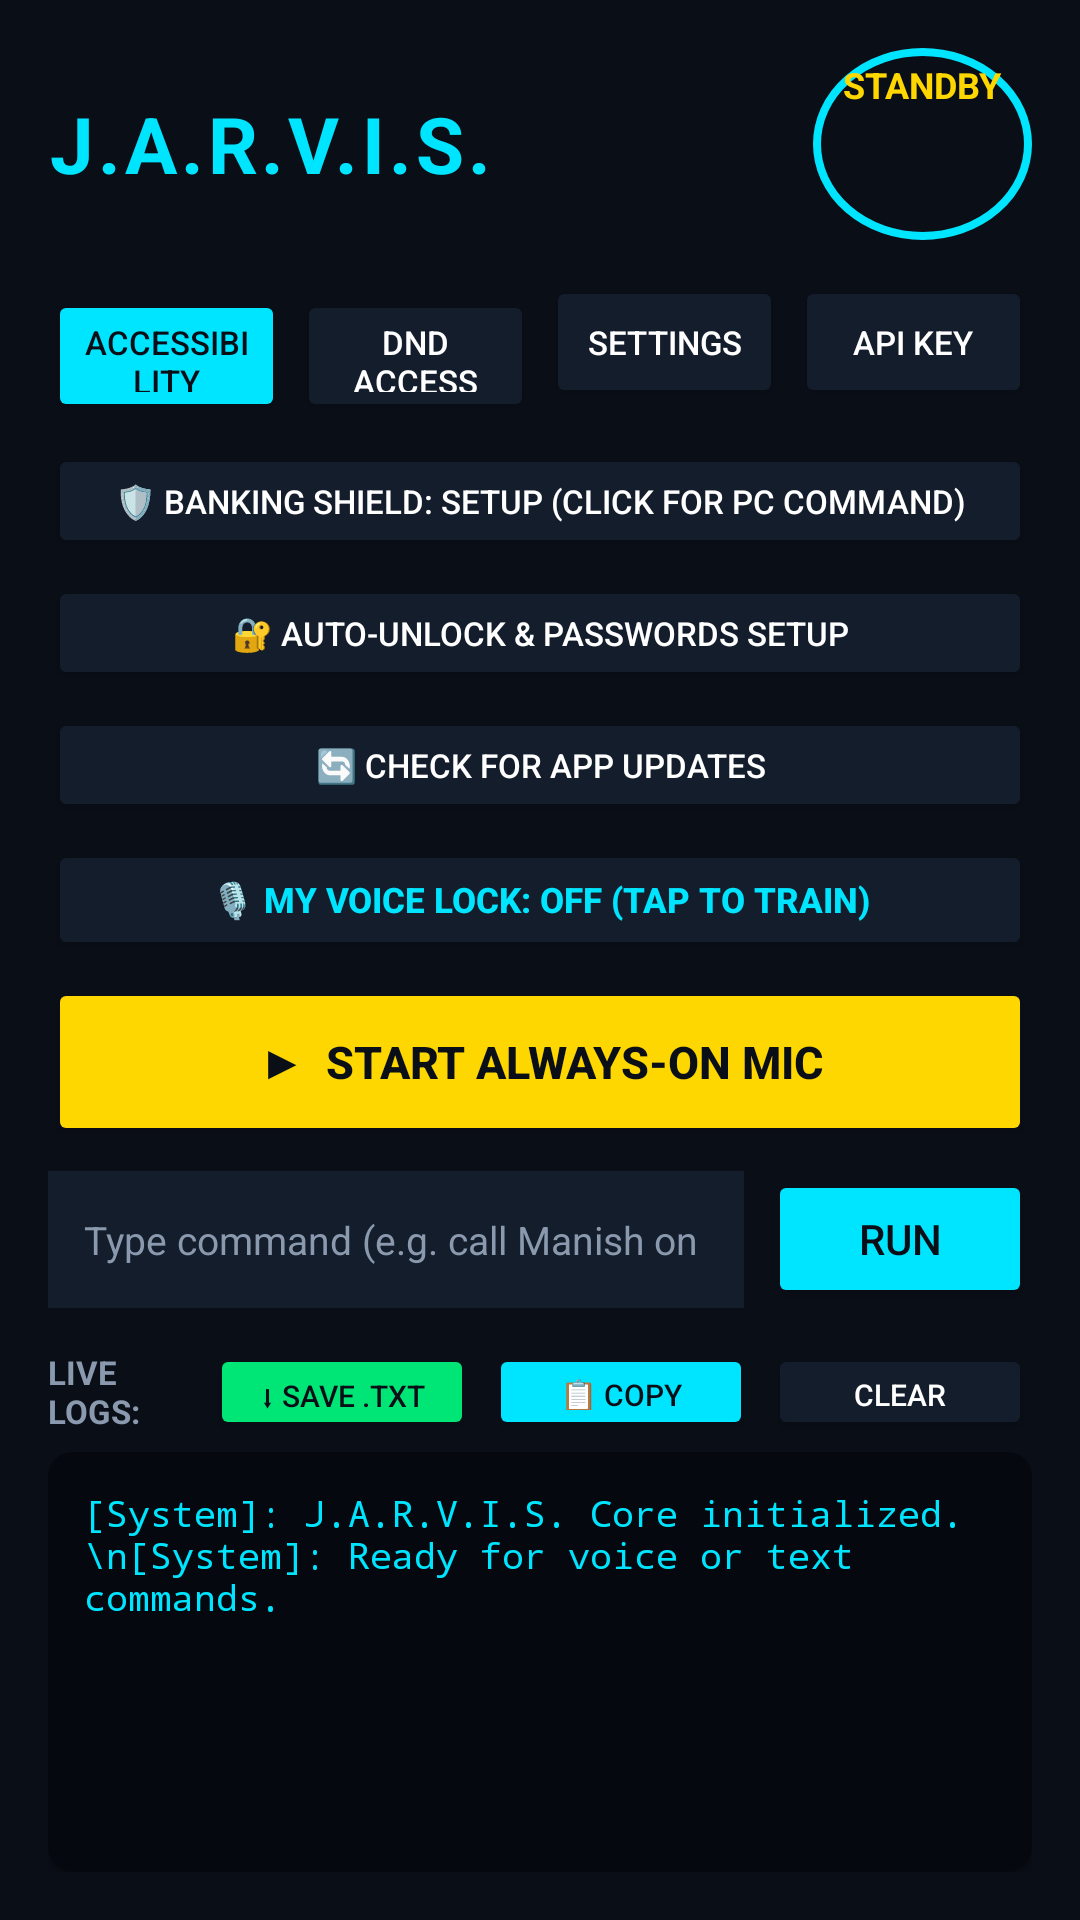

Write the Android layout XML for this screen, with the resource values it uses.
<!-- AndroidManifest.xml: application theme Theme.JarvisAssistant -->
<!-- res/layout/activity_main.xml -->
<?xml version="1.0" encoding="utf-8"?>
<LinearLayout xmlns:android="http://schemas.android.com/apk/res/android"
    xmlns:app="http://schemas.android.com/apk/res-auto"
    android:layout_width="match_parent"
    android:layout_height="match_parent"
    android:orientation="vertical"
    android:background="@color/jarvis_dark_bg"
    android:padding="16dp">

    
    <LinearLayout
        android:layout_width="match_parent"
        android:layout_height="wrap_content"
        android:orientation="horizontal"
        android:gravity="center_vertical"
        android:layout_marginBottom="12dp">

        <TextView
            android:id="@+id/tvTitle"
            android:layout_width="0dp"
            android:layout_height="wrap_content"
            android:layout_weight="1"
            android:text="J.A.R.V.I.S."
            android:textColor="@color/jarvis_cyan"
            android:textSize="26sp"
            android:textStyle="bold"
            android:letterSpacing="0.05" />

        <TextView
            android:id="@+id/tvSystemStatusBadge"
            android:layout_width="wrap_content"
            android:layout_height="wrap_content"
            android:text="STANDBY"
            android:textSize="12sp"
            android:textStyle="bold"
            android:textColor="@color/jarvis_gold"
            android:background="@drawable/arc_reactor_bg"
            android:paddingStart="10dp"
            android:paddingEnd="10dp"
            android:paddingTop="4dp"
            android:paddingBottom="4dp" />
    </LinearLayout>

    
    <LinearLayout
        android:layout_width="match_parent"
        android:layout_height="wrap_content"
        android:orientation="horizontal"
        android:layout_marginBottom="12dp">

        <Button
            android:id="@+id/btnAccessibility"
            android:layout_width="0dp"
            android:layout_height="44dp"
            android:layout_weight="1"
            android:text="Accessibility"
            android:textSize="11sp"
            android:textColor="@color/jarvis_dark_bg"
            android:backgroundTint="@color/jarvis_cyan"
            android:layout_marginEnd="4dp" />

        <Button
            android:id="@+id/btnDnd"
            android:layout_width="0dp"
            android:layout_height="44dp"
            android:layout_weight="1"
            android:text="DND Access"
            android:textSize="11sp"
            android:textColor="@color/white"
            android:backgroundTint="@color/jarvis_card_bg"
            android:layout_marginEnd="4dp" />

        <Button
            android:id="@+id/btnWriteSettings"
            android:layout_width="0dp"
            android:layout_height="44dp"
            android:layout_weight="1"
            android:text="Settings"
            android:textSize="11sp"
            android:textColor="@color/white"
            android:backgroundTint="@color/jarvis_card_bg"
            android:layout_marginEnd="4dp" />

        <Button
            android:id="@+id/btnApiKey"
            android:layout_width="0dp"
            android:layout_height="44dp"
            android:layout_weight="1"
            android:text="API Key"
            android:textSize="11sp"
            android:textColor="@color/white"
            android:backgroundTint="@color/jarvis_card_bg" />
    </LinearLayout>

    
    <Button
        android:id="@+id/btnShield"
        android:layout_width="match_parent"
        android:layout_height="38dp"
        android:text="🛡️ Banking Shield: SETUP (Click for PC command)"
        android:textSize="11sp"
        android:textColor="@color/white"
        android:backgroundTint="@color/jarvis_card_bg"
        android:layout_marginBottom="6dp" />

    
    <Button
        android:id="@+id/btnLockSetup"
        android:layout_width="match_parent"
        android:layout_height="38dp"
        android:text="🔐 Auto-Unlock &amp; Passwords Setup"
        android:textSize="11sp"
        android:textColor="@color/white"
        android:backgroundTint="@color/jarvis_card_bg"
        android:layout_marginBottom="6dp" />

    
    <Button
        android:id="@+id/btnCheckUpdate"
        android:layout_width="match_parent"
        android:layout_height="38dp"
        android:text="🔄 Check for App Updates"
        android:textSize="11sp"
        android:textColor="@color/white"
        android:backgroundTint="@color/jarvis_card_bg"
        android:layout_marginBottom="6dp" />

    
    <Button
        android:id="@+id/btnVoiceLock"
        android:layout_width="match_parent"
        android:layout_height="40dp"
        android:text="🎙️ MY VOICE LOCK: OFF (Tap to Train)"
        android:textSize="11.5sp"
        android:textStyle="bold"
        android:textColor="@color/jarvis_cyan"
        android:backgroundTint="@color/jarvis_card_bg"
        android:layout_marginBottom="6dp" />

    
    <Button
        android:id="@+id/btnTalk"
        android:layout_width="match_parent"
        android:layout_height="56dp"
        android:text="▶  START ALWAYS-ON MIC"
        android:textSize="15sp"
        android:textStyle="bold"
        android:textColor="@color/jarvis_dark_bg"
        android:backgroundTint="@color/jarvis_gold"
        android:layout_marginBottom="8dp" />

    
    <LinearLayout
        android:layout_width="match_parent"
        android:layout_height="wrap_content"
        android:orientation="horizontal"
        android:layout_marginBottom="12dp">

        <EditText
            android:id="@+id/etCommandInput"
            android:layout_width="0dp"
            android:layout_height="46dp"
            android:layout_weight="1"
            android:hint="Type command (e.g. call Manish on whatsapp)"
            android:textColorHint="@color/text_secondary"
            android:textColor="@color/white"
            android:textSize="13sp"
            android:paddingStart="12dp"
            android:paddingEnd="12dp"
            android:background="@color/jarvis_card_bg"
            android:singleLine="true"
            android:layout_marginEnd="8dp" />

        <Button
            android:id="@+id/btnSendCommand"
            android:layout_width="wrap_content"
            android:layout_height="46dp"
            android:text="Run"
            android:textColor="@color/jarvis_dark_bg"
            android:backgroundTint="@color/jarvis_cyan" />
    </LinearLayout>

    
    <LinearLayout
        android:layout_width="match_parent"
        android:layout_height="wrap_content"
        android:orientation="horizontal"
        android:gravity="center_vertical"
        android:layout_marginBottom="4dp">

        <TextView
            android:layout_width="0dp"
            android:layout_height="wrap_content"
            android:layout_weight="1"
            android:text="LIVE LOGS:"
            android:textColor="@color/text_secondary"
            android:textSize="11sp"
            android:textStyle="bold" />

        <Button
            android:id="@+id/btnDownloadLogs"
            android:layout_width="wrap_content"
            android:layout_height="32dp"
            android:text="⬇ Save .txt"
            android:textSize="10sp"
            android:textColor="@color/jarvis_dark_bg"
            android:backgroundTint="@color/green_active"
            android:paddingStart="8dp"
            android:paddingEnd="8dp"
            android:minHeight="0dp"
            android:layout_marginEnd="5dp" />

        <Button
            android:id="@+id/btnCopyLogs"
            android:layout_width="wrap_content"
            android:layout_height="32dp"
            android:text="📋 Copy"
            android:textSize="10sp"
            android:textColor="@color/jarvis_dark_bg"
            android:backgroundTint="@color/jarvis_cyan"
            android:paddingStart="8dp"
            android:paddingEnd="8dp"
            android:minHeight="0dp"
            android:layout_marginEnd="5dp" />

        <Button
            android:id="@+id/btnClearLogs"
            android:layout_width="wrap_content"
            android:layout_height="32dp"
            android:text="Clear"
            android:textSize="10sp"
            android:textColor="@color/white"
            android:backgroundTint="@color/jarvis_card_bg"
            android:paddingStart="8dp"
            android:paddingEnd="8dp"
            android:minHeight="0dp" />
    </LinearLayout>

    <androidx.cardview.widget.CardView
        android:layout_width="match_parent"
        android:layout_height="0dp"
        android:layout_weight="1"
        app:cardCornerRadius="8dp"
        app:cardBackgroundColor="#05080E"
        app:cardElevation="2dp">

        <ScrollView
            android:id="@+id/scrollLogs"
            android:layout_width="match_parent"
            android:layout_height="match_parent"
            android:padding="12dp"
            android:fillViewport="true">

            <TextView
                android:id="@+id/tvLogs"
                android:layout_width="match_parent"
                android:layout_height="wrap_content"
                android:text="[System]: J.A.R.V.I.S. Core initialized.\n[System]: Ready for voice or text commands."
                android:textColor="#00E5FF"
                android:textSize="12sp"
                android:textIsSelectable="true"
                android:typeface="monospace" />
        </ScrollView>
    </androidx.cardview.widget.CardView>

</LinearLayout>
<!-- resources referenced by this layout -->
<resources>
  <color name="green_active">#00E676</color>
  <color name="jarvis_card_bg">#141D2B</color>
  <color name="jarvis_cyan">#00E5FF</color>
  <color name="jarvis_dark_bg">#0A0E17</color>
  <color name="jarvis_gold">#FFD700</color>
  <color name="text_secondary">#8A99AD</color>
  <color name="white">#FFFFFF</color>
  <!-- drawable arc_reactor_bg (drawable) -->
  <?xml version="1.0" encoding="utf-8"?>
  <shape xmlns:android="http://schemas.android.com/apk/res/android"
      android:shape="oval">
      <solid android:color="#CC0A0E17" />
      <stroke
          android:width="2.5dp"
          android:color="@color/jarvis_cyan" />
      <size
          android:width="64dp"
          android:height="64dp" />
  </shape>
  <style name="Theme.JarvisAssistant" parent="Theme.MaterialComponents.DayNight.NoActionBar">
          <item name="colorPrimary">@color/jarvis_cyan</item>
          <item name="colorSecondary">@color/jarvis_gold</item>
          <item name="android:statusBarColor">@color/jarvis_dark_bg</item>
          <item name="android:windowBackground">@color/jarvis_dark_bg</item>
      </style>
</resources>
